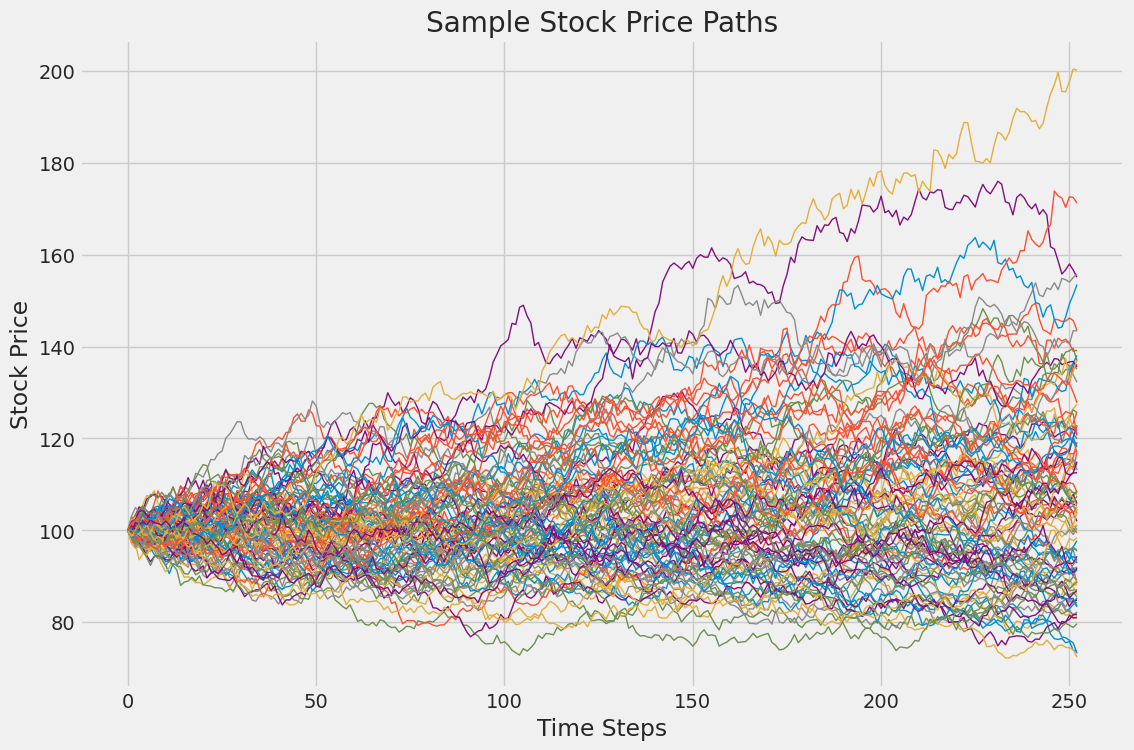

Source code (Python): (Note: this script raises an exception after producing the figure.)
# -*- coding: utf-8 -*-
"""
Created on Sun Jun 23 11:30:47 2024

[redacted]
"""

import numpy as np
import matplotlib.pyplot as plt
import seaborn as sns
sns.set_style('whitegrid')
plt.style.use("fivethirtyeight")

def monte_carlo_option_pricing(S0, K, T, r, sigma, num_simulations, num_steps):
    dt = T / num_steps
    paths = np.zeros((num_simulations, num_steps + 1))
    paths[:, 0] = S0
    
    for t in range(1, num_steps + 1):
        z = np.random.standard_normal(num_simulations)
        paths[:, t] = paths[:, t-1] * np.exp((r - 0.5 * sigma**2) * dt + sigma * np.sqrt(dt) * z)
    
    option_payoffs = np.maximum(paths[:, -1] - K, 0)
    option_price = np.exp(-r * T) * np.mean(option_payoffs)
    
    return option_price, paths

# Example usage
S0 = 100  # Initial stock price
K = 98.5   # Strike price
T = 1     # Time to maturity (in years)
r = 0.05  # Risk-free rate
sigma = 0.2  # Volatility
num_simulations = 10000
num_steps = 252  # Number of trading days in a year

price, paths = monte_carlo_option_pricing(S0, K, T, r, sigma, num_simulations, num_steps)
print(f"Estimated option price: {price:.3f}")

## Visualization
plt.figure(figsize=(12, 8))
plt.plot(paths[:100, :].T, linewidth=1)
plt.title("Sample Stock Price Paths")
plt.xlabel("Time Steps")
plt.ylabel("Stock Price")
plt.show()
plt.savefig("images/simulation_path.png", dpi=300)

plt.figure(figsize=(12, 8))
plt.hist(paths[:, -1], bins=100)
plt.title("Distribution of Final Stock Prices")
plt.xlabel("Stock Price")
plt.ylabel("Frequency")
plt.vlines(S0, 0, 350, colors='r', linestyles='--', label=r'$S_0$')
plt.legend()
plt.show()
plt.savefig("images/simulation_histogram.png", dpi=300)


from scipy.stats import norm

def black_scholes_call(S0, K, T, r, sigma):
    d1 = (np.log(S0 / K) + (r + 0.5 * sigma**2) * T) / (sigma * np.sqrt(T))
    d2 = d1 - sigma * np.sqrt(T)
    return S0 * norm.cdf(d1) - K * np.exp(-r * T) * norm.cdf(d2)


bs_price = black_scholes_call(S0, K, T, r, sigma)
print(f"Black-Scholes price: {bs_price:.3f}")
print(f"Monte Carlo price: {price:.3f}")
print(f"Difference: {abs(bs_price - price):.4f}")